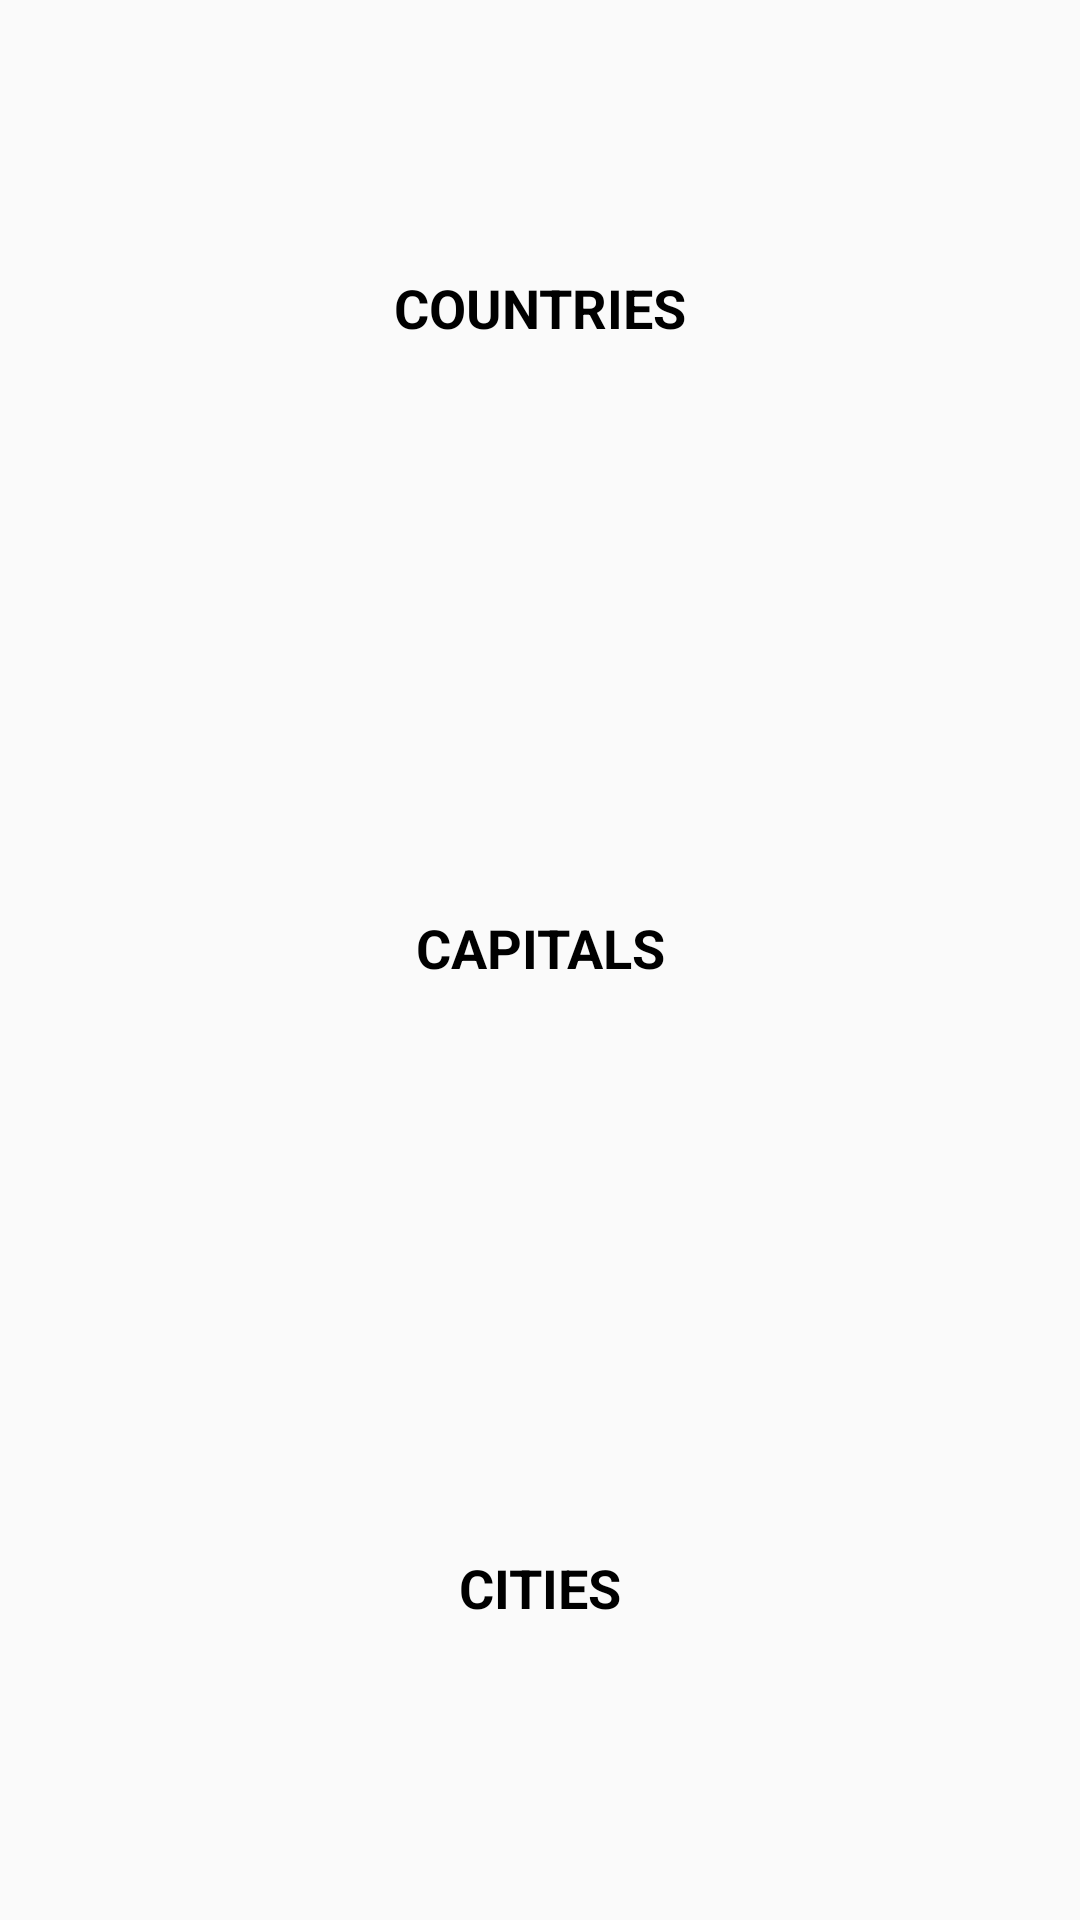

Android layout source for this screen:
<!-- AndroidManifest.xml: application theme AppTheme -->
<!-- res/layout/activity_main.xml -->
<?xml version="1.0" encoding="utf-8"?>
<LinearLayout xmlns:android="http://schemas.android.com/apk/res/android"
    xmlns:app="http://schemas.android.com/apk/res-auto"
    xmlns:tools="http://schemas.android.com/tools"
    android:layout_width="match_parent"
    android:layout_height="match_parent"
    android:orientation="vertical"
    tools:context=".MainActivity">

    <TextView
        android:id="@+id/country_vw"
        android:text="COUNTRIES"
        style="@style/ActivityTagStyle"
        android:textAlignment="center"
        android:layout_weight="1"/>

    <TextView
        android:id="@+id/capitals_vw"
        android:text="CAPITALS"
        style="@style/ActivityTagStyle"
        android:textAlignment="center"
        android:layout_weight="1"/>

    <TextView
        android:id="@+id/cities_vw"
        android:text="CITIES"
        style="@style/ActivityTagStyle"
        android:textAlignment="center"
        android:layout_weight="1"/>


</LinearLayout>
<!-- resources referenced by this layout -->
<resources>
  <style name="ActivityTagStyle">
              <item name="android:layout_width">match_parent</item>
              <item name="android:layout_height">70dp</item>
              <item name="android:gravity">center_vertical</item>
              <item name="android:padding">8dp</item>
              <item name="android:textColor">@android:color/black</item>
              <item name="android:textStyle">bold</item>
              <item name="android:textAppearance">?android:textAppearanceMedium</item>
              <item name="android:layout_marginBottom">8dp</item>
  
              <item name="android:background">@color/colorPrimaryLight</item>
          </style>
  <style name="AppTheme" parent="Theme.AppCompat.Light.DarkActionBar">
          
          <item name="colorPrimary">@color/colorPrimary</item>
          <item name="colorPrimaryDark">@color/colorPrimaryDark</item>
          <item name="colorAccent">@color/colorAccent</item>
      </style>
  <!-- not gathered from this repository: default colours our renderer supplied (Android Studio template values) -->
  <color name="colorPrimary">#FF6200EE</color>
  <color name="colorPrimaryDark">#FF3700B3</color>
  <color name="colorAccent">#FF03DAC5</color>
</resources>
